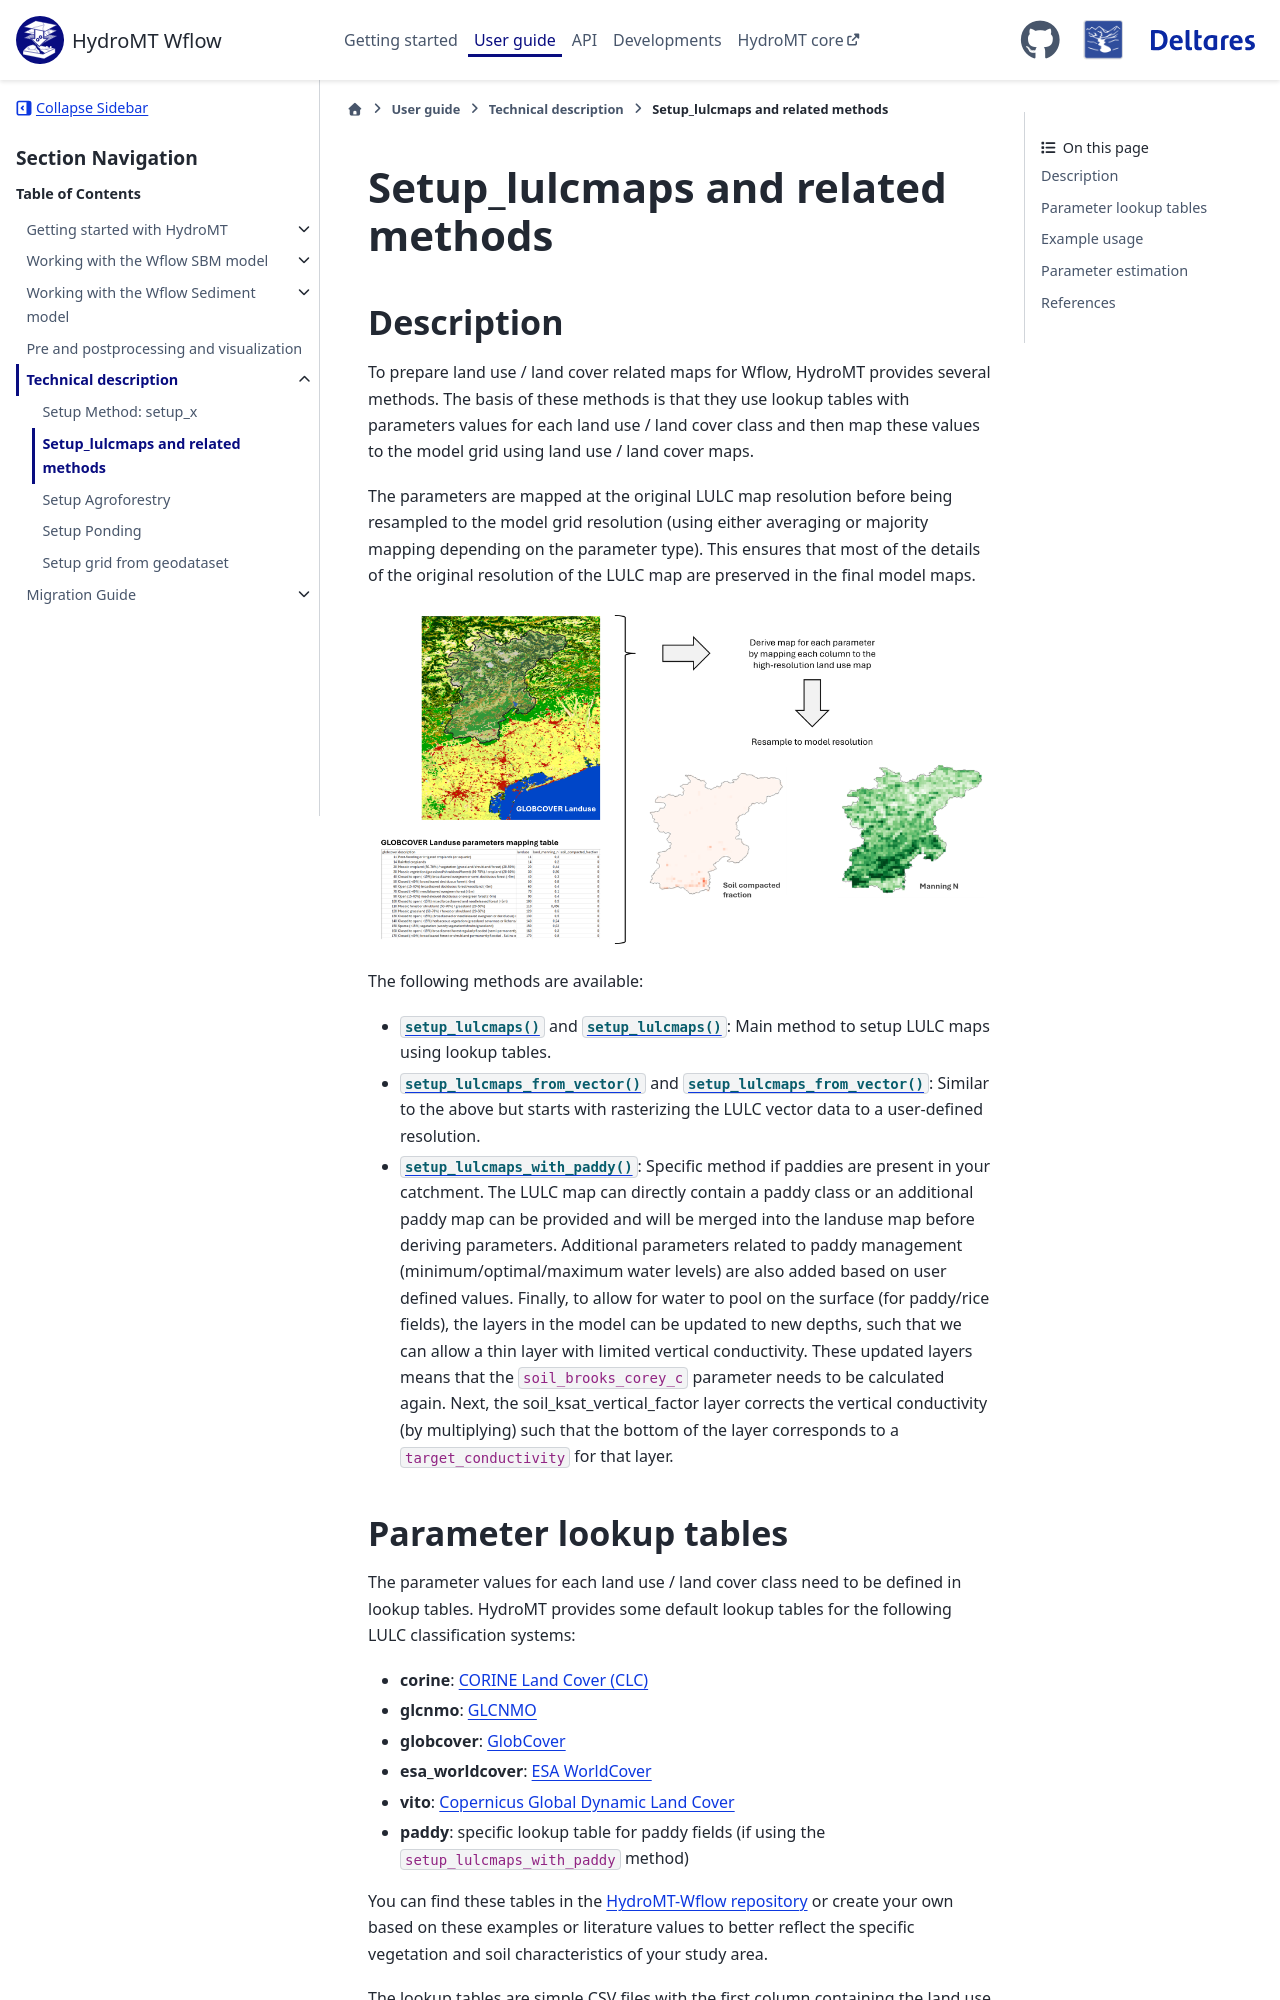

repository: Deltares/hydromt_wflow · page: dev/user_guide/5_setup_methods/setup_lulcmaps.html · generator: sphinx

.. currentmodule:: hydromt_wflow

Setup_lulcmaps and related methods
==================================

Description
-----------

To prepare land use / land cover related maps for Wflow, HydroMT provides several
methods. The basis of these methods is that they use lookup tables with parameters
values for each land use / land cover class and then map these values to the model grid
using land use / land cover maps.

The parameters are mapped at the original LULC map resolution before being resampled to
the model grid resolution (using either averaging or majority mapping depending on the
parameter type). This ensures that most of the details of the original resolution of the
LULC map are preserved in the final model maps.

.. figure:: ../../_static/setup_lulcmaps.png

The following methods are available:

- :py:meth:`~WflowSbmModel.setup_lulcmaps` and :py:meth:`~WflowSedimentModel.setup_lulcmaps`:
  Main method to setup LULC maps using lookup tables.
- :py:meth:`~WflowSbmModel.setup_lulcmaps_from_vector` and
  :py:meth:`~WflowSedimentModel.setup_lulcmaps_from_vector`: Similar to the above but starts
  with rasterizing the LULC vector data to a user-defined resolution.
- :py:meth:`~WflowSbmModel.setup_lulcmaps_with_paddy`: Specific method if paddies are present
  in your catchment. The LULC map can directly contain a paddy class or an additional paddy map
  can be provided and will be merged into the landuse map before deriving parameters. Additional
  parameters related to paddy management (minimum/optimal/maximum water levels) are also added
  based on user defined values. Finally, to allow for water to pool on the surface
  (for paddy/rice fields), the layers in the model can be updated to new depths, such that we
  can allow a thin layer with limited vertical conductivity. These updated layers means that the
  ``soil_brooks_corey_c`` parameter needs to be calculated again. Next, the
  soil_ksat_vertical_factor layer corrects the vertical conductivity
  (by multiplying) such that the bottom of the layer corresponds to a
  ``target_conductivity`` for that layer.
